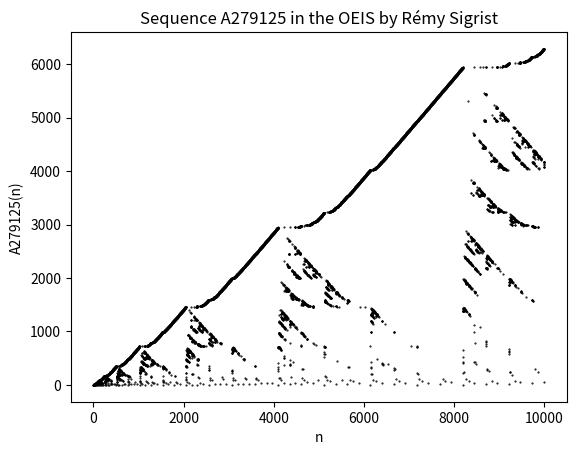

This chart was generated by the following Python code:

import matplotlib.pyplot as plt

def remy(n): # see https://math.stackexchange.com/questions/3333684/computing-remy-sigrist-sequence-a279125 for details
    terms=[0]*n     
    for i in range(n+1):
        a=0
        while terms[a]&i:
            a+=1
        terms[a]+=i
        yield a

n = 10000   
xAxis = []           # creates the x-axis
for k in range(n+1):
    xAxis.append(k)
    
lst = []            # gets the values from the remy(n)-function
for i in remy(n):
    lst.append(i)

plt.scatter(xAxis, lst, s = 1, color='black', marker='.')
plt.xlabel('n')
plt.ylabel('A279125(n)')
plt.title('Sequence A279125 in the OEIS by Rémy Sigrist')
plt.show()

